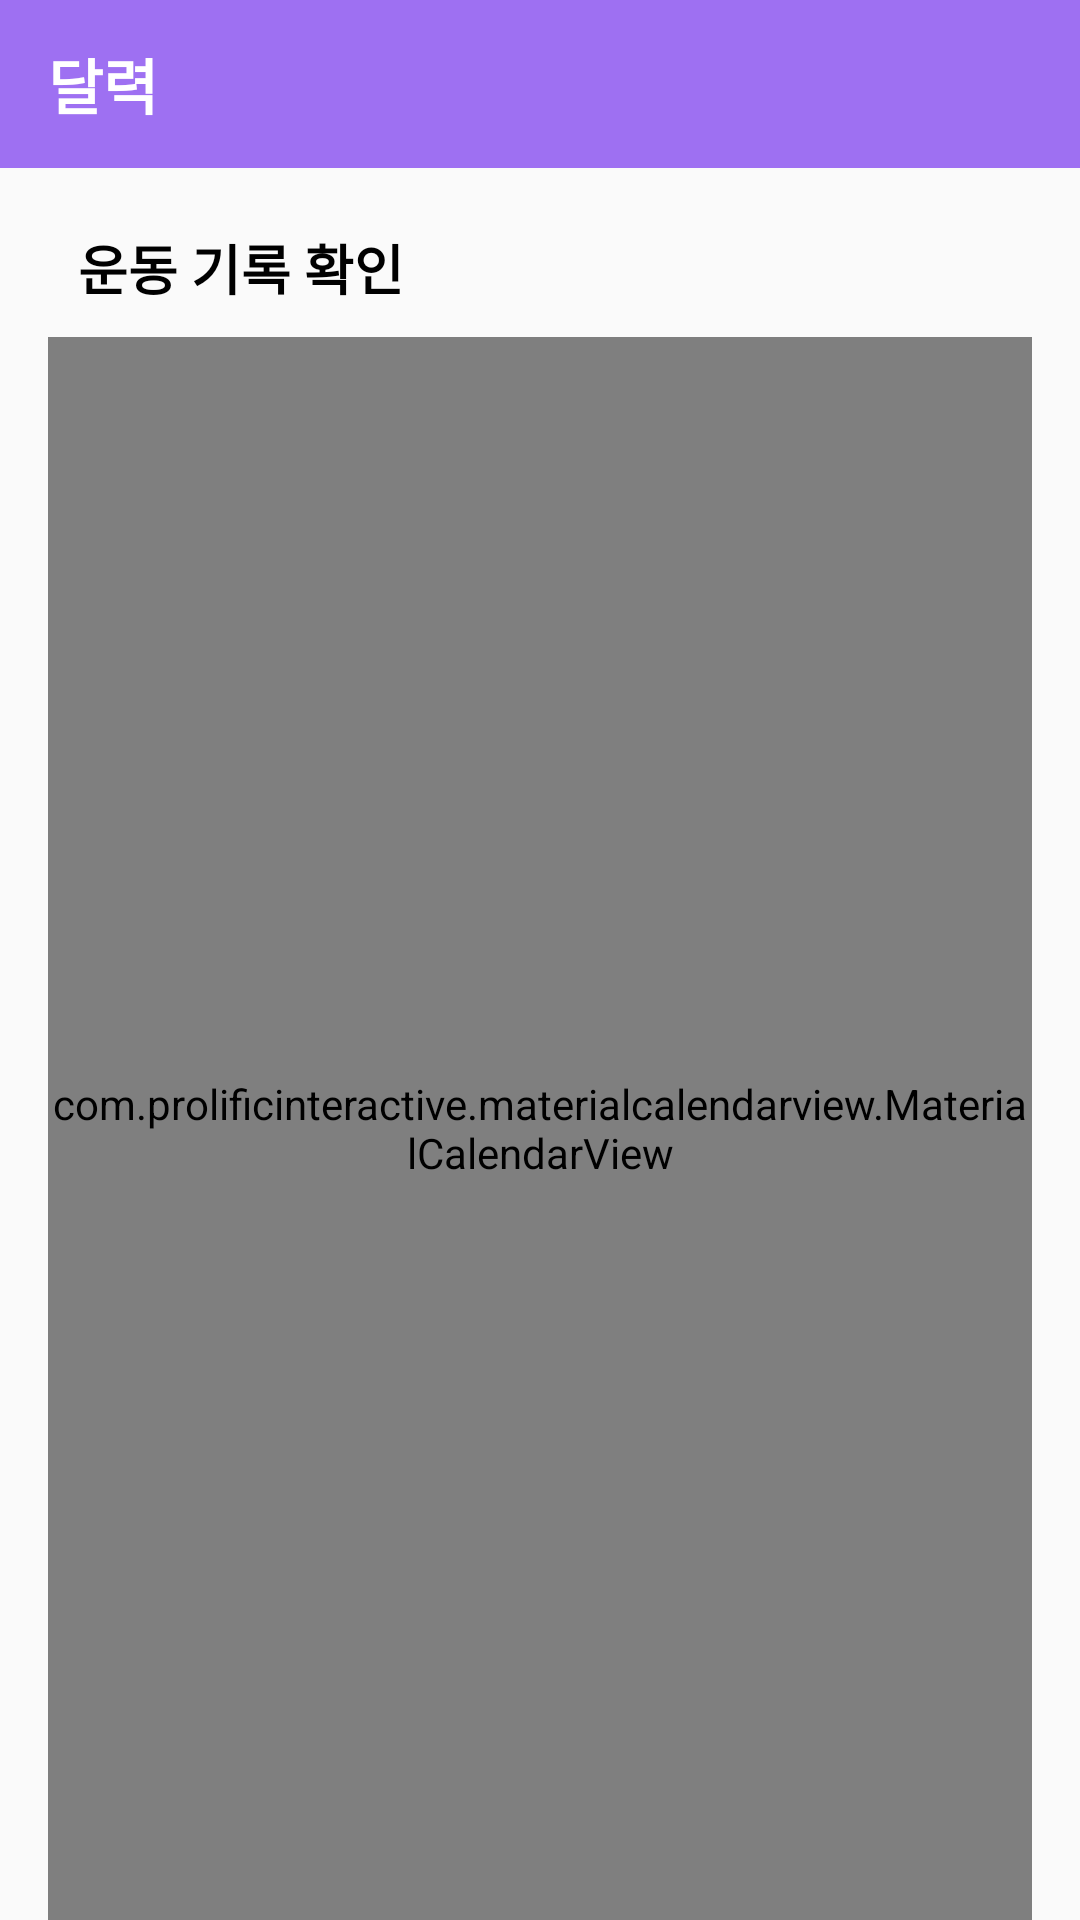

Layout XML and referenced resources for this Android screen:
<!-- AndroidManifest.xml: application theme Theme.Tantan -->
<!-- res/layout/fragment_menu1.xml -->
<?xml version="1.0" encoding="utf-8"?>
<LinearLayout xmlns:android="http://schemas.android.com/apk/res/android"
    xmlns:app="http://schemas.android.com/apk/res-auto"
    android:orientation="vertical"
    android:layout_width="match_parent"
    android:layout_height="match_parent">

    <android.support.v7.widget.Toolbar
        android:id="@+id/toolbar"
        android:layout_width="match_parent"
        android:layout_height="wrap_content"
        android:background="?attr/colorPrimary"
        android:minHeight="?attr/actionBarSize"
        android:theme="@style/Theme.Tantan">

        <TextView
            android:layout_width="wrap_content"
            android:layout_height="wrap_content"
            android:layout_gravity="left"
            android:text="달력"
            android:textSize="20dp"
            android:textStyle="bold"
            android:textColor="@color/white">

        </TextView>
    </android.support.v7.widget.Toolbar>


        <FrameLayout
            android:paddingLeft="16dp"
            android:paddingRight="16dp"
            android:paddingTop="10dp"
            android:layout_width="match_parent"
            android:layout_height="match_parent">

            <LinearLayout
                android:layout_width="match_parent"
                android:layout_height="match_parent"
                android:orientation="vertical"
                android:id="@+id/calendar_main"
                android:visibility="visible">

                <TextView
                    android:textSize="18sp"
                    android:textColor="#000000"
                    android:textStyle="bold"
                    android:layout_width="wrap_content"
                    android:layout_height="wrap_content"
                    android:layout_margin="10dp"
                    android:text="운동 기록 확인" />

                <com.prolificinteractive.materialcalendarview.MaterialCalendarView
                    android:layout_width="match_parent"
                    android:layout_height="wrap_content"
                    android:id="@+id/calendarView"
                    android:layout_weight="1"
                    app:mcv_selectionColor="@color/purple_main"
                    app:mcv_showOtherDates="all"/>

            </LinearLayout>

        </FrameLayout>



</LinearLayout>
<!-- resources referenced by this layout -->
<resources>
  <color name="purple_main">#8a51f2</color>
  <color name="white">#FFFFFFFF</color>
  <style name="Theme.Tantan" parent="Theme.AppCompat.Light.NoActionBar">
          
          <item name="colorPrimary">@color/purple_sub</item>
          <item name="colorPrimaryDark">@color/purple_main</item>
          <item name="colorAccent">@color/yellow_point</item>
          
      </style>
  <color name="purple_sub">#9e70f2</color>
  <color name="yellow_point">#FFAA38</color>
</resources>
